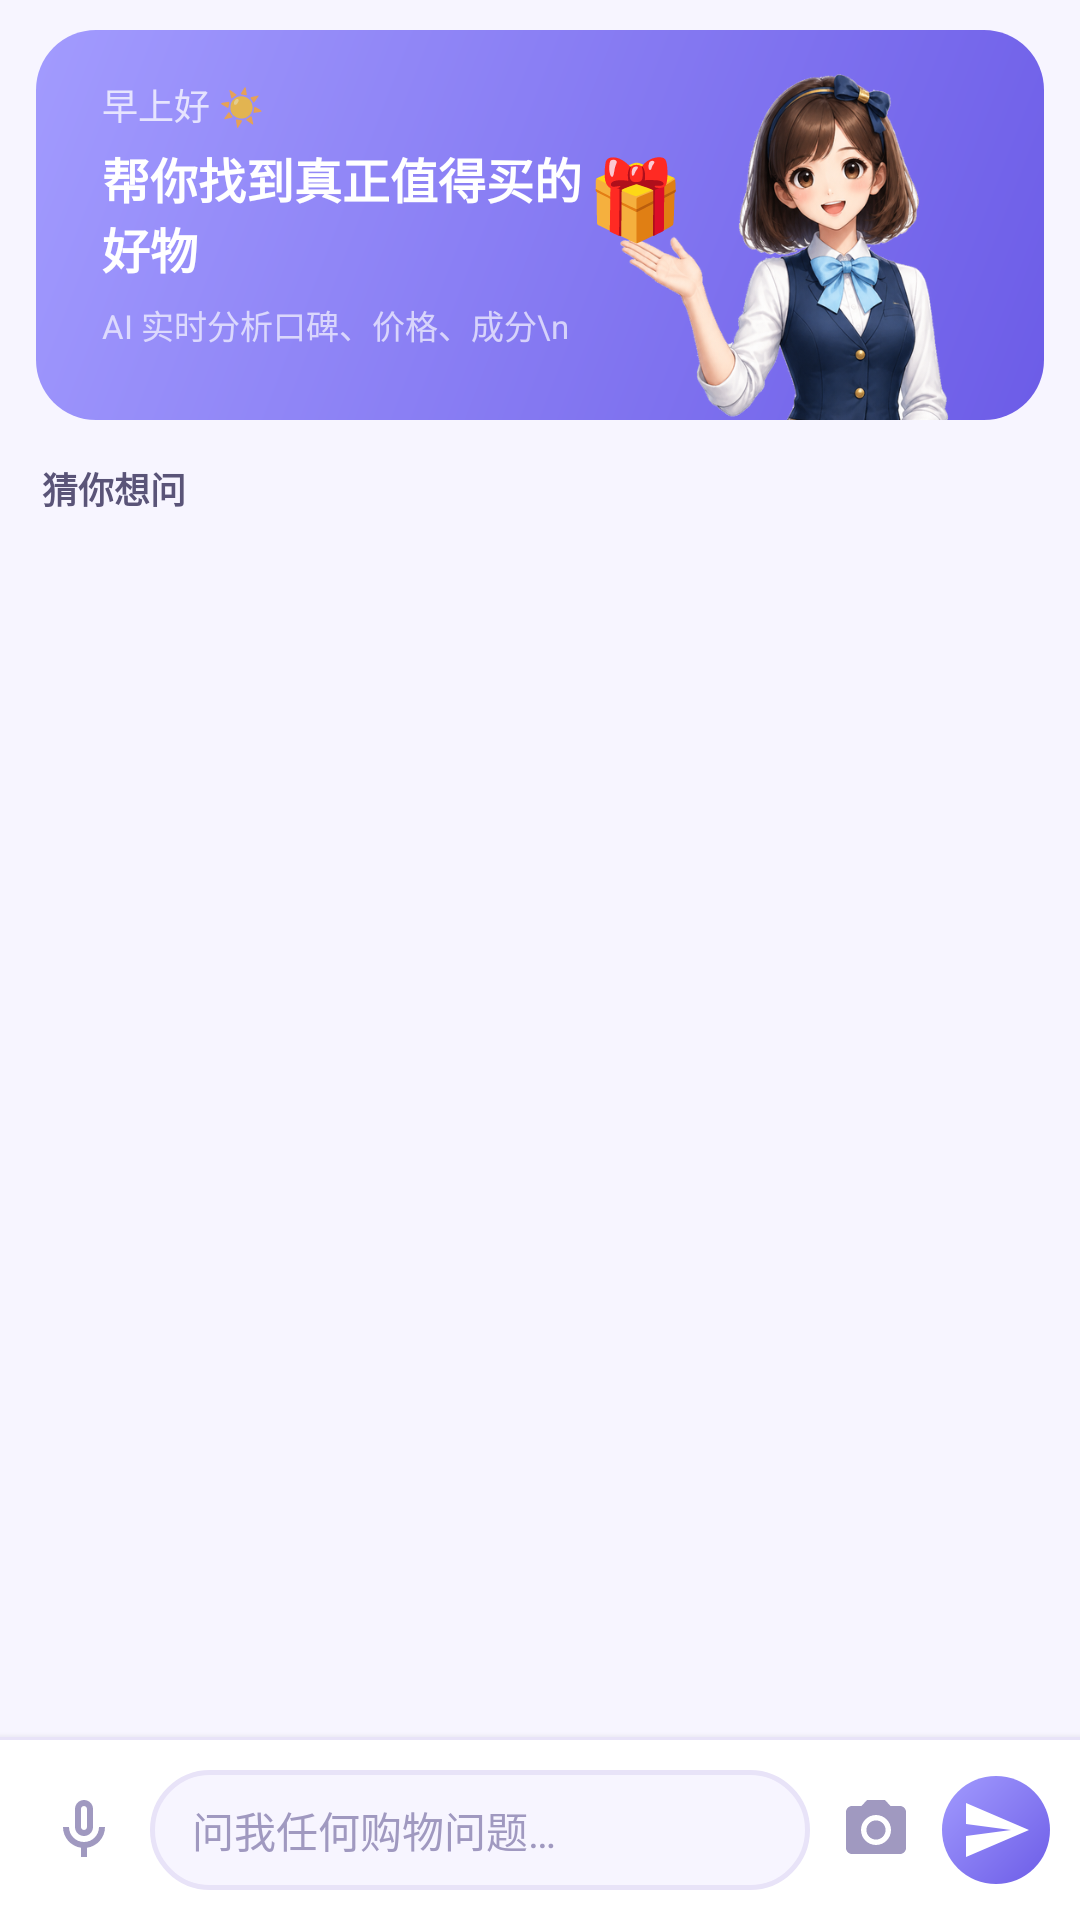

This screen was rendered from an Android layout file. Write that file and the resources it references.
<!-- AndroidManifest.xml: application theme Theme.EcomGuide -->
<!-- res/layout/fragment_chat.xml -->
<?xml version="1.0" encoding="utf-8"?>
<LinearLayout xmlns:android="http://schemas.android.com/apk/res/android"
    android:layout_width="match_parent"
    android:layout_height="match_parent"
    android:orientation="vertical"
    android:background="@color/colorBackground">

    
    <FrameLayout
        android:id="@+id/bannerContainer"
        android:layout_width="match_parent"
        android:layout_height="130dp"
        android:layout_marginStart="12dp"
        android:layout_marginEnd="12dp"
        android:layout_marginTop="10dp"
        android:layout_marginBottom="0dp"
        android:background="@drawable/bg_banner"
        android:clipChildren="true"
        android:clipToPadding="true"
        android:visibility="visible">

        
        <LinearLayout
            android:layout_width="match_parent"
            android:layout_height="match_parent"
            android:orientation="vertical"
            android:gravity="center_vertical"
            android:paddingStart="22dp"
            android:paddingEnd="148dp"
            android:paddingTop="16dp"
            android:paddingBottom="16dp">

            <TextView
                android:id="@+id/tvGreeting"
                android:layout_width="wrap_content"
                android:layout_height="wrap_content"
                android:text="早上好 ☀️"
                android:textColor="#BFFFFFFF"
                android:textSize="12sp"
                android:layout_marginBottom="4dp"/>

            <TextView
                android:layout_width="wrap_content"
                android:layout_height="wrap_content"
                android:text="帮你找到真正值得买的好物"
                android:textColor="#FFFFFF"
                android:textSize="16sp"
                android:textStyle="bold"
                android:layout_marginBottom="6dp"/>

            <TextView
                android:layout_width="wrap_content"
                android:layout_height="wrap_content"
                android:text="AI 实时分析口碑、价格、成分\n让每一分钱都花在刀刃上"
                android:textColor="#AAFFFFFF"
                android:textSize="11sp"
                android:lineSpacingMultiplier="1.5"/>
        </LinearLayout>

        
        <ImageView
            android:id="@+id/ivGuideChar"
            android:layout_width="wrap_content"
            android:layout_height="120dp"
            android:layout_gravity="bottom|end"
            android:layout_marginEnd="-2dp"
            android:src="@drawable/guide_upper"
            android:adjustViewBounds="true"
            android:scaleType="fitEnd"
            android:contentDescription="导购形象"/>

        
        <TextView
            android:id="@+id/tvGift"
            android:layout_width="wrap_content"
            android:layout_height="wrap_content"
            android:text="🎁"
            android:textSize="26sp"
            android:layout_gravity="top|end"
            android:layout_marginTop="38dp"
            android:layout_marginEnd="120dp"/>

    </FrameLayout>

    
    <LinearLayout
        android:id="@+id/quickTagsSection"
        android:layout_width="match_parent"
        android:layout_height="wrap_content"
        android:orientation="vertical"
        android:paddingStart="14dp"
        android:paddingEnd="14dp"
        android:paddingTop="14dp"
        android:paddingBottom="6dp"
        android:visibility="visible">

        <TextView
            android:layout_width="wrap_content"
            android:layout_height="wrap_content"
            android:text="猜你想问"
            android:textColor="@color/colorTextSecondary"
            android:textSize="12sp"
            android:textStyle="bold"
            android:layout_marginBottom="10dp"/>

        <com.google.android.material.chip.ChipGroup
            android:id="@+id/chipGroupQuick"
            android:layout_width="match_parent"
            android:layout_height="wrap_content"
            xmlns:app="http://schemas.android.com/apk/res-auto"
            app:chipSpacingHorizontal="8dp"
            app:chipSpacingVertical="8dp"/>

    </LinearLayout>

    
    <androidx.recyclerview.widget.RecyclerView
        android:id="@+id/rvMessages"
        android:layout_width="match_parent"
        android:layout_height="0dp"
        android:layout_weight="1"
        android:clipToPadding="false"
        android:paddingBottom="8dp"
        android:overScrollMode="never" />

    
    <LinearLayout
        android:layout_width="match_parent"
        android:layout_height="wrap_content"
        android:orientation="vertical"
        android:background="@color/colorSurface"
        android:elevation="4dp">

        <View android:layout_width="match_parent" android:layout_height="1dp"
            android:background="@color/colorBorder"/>

        <LinearLayout
            android:layout_width="match_parent"
            android:layout_height="wrap_content"
            android:orientation="horizontal"
            android:gravity="center_vertical"
            android:padding="10dp"
            android:paddingBottom="20dp">

            <ImageButton
                android:id="@+id/btnMic"
                android:layout_width="36dp"
                android:layout_height="36dp"
                android:background="?attr/selectableItemBackgroundBorderless"
                android:src="@drawable/ic_mic"
                android:contentDescription="语音" />

            <FrameLayout
                android:layout_width="0dp"
                android:layout_height="40dp"
                android:layout_weight="1"
                android:layout_marginStart="4dp"
                android:layout_marginEnd="4dp"
                android:background="@drawable/bg_input">

                <EditText
                    android:id="@+id/etInput"
                    android:layout_width="match_parent"
                    android:layout_height="match_parent"
                    android:background="@null"
                    android:hint="@string/hint_input"
                    android:textColorHint="@color/colorTextTertiary"
                    android:textColor="@color/colorTextPrimary"
                    android:textSize="14sp"
                    android:paddingStart="14dp"
                    android:paddingEnd="14dp"
                    android:inputType="textMultiLine"
                    android:maxLines="3"
                    android:imeOptions="actionSend"
                    android:gravity="center_vertical" />
            </FrameLayout>

            <ImageButton
                android:id="@+id/btnCamera"
                android:layout_width="36dp"
                android:layout_height="36dp"
                android:background="?attr/selectableItemBackgroundBorderless"
                android:src="@drawable/ic_camera"
                android:contentDescription="拍照找货" />

            <FrameLayout
                android:layout_width="36dp"
                android:layout_height="36dp"
                android:layout_marginStart="4dp"
                android:background="@drawable/bg_send_btn">

                <ImageButton
                    android:id="@+id/btnSend"
                    android:layout_width="match_parent"
                    android:layout_height="match_parent"
                    android:background="?attr/selectableItemBackgroundBorderless"
                    android:src="@drawable/ic_send"
                    android:padding="8dp"
                    android:contentDescription="@string/btn_send" />
            </FrameLayout>
        </LinearLayout>
    </LinearLayout>
</LinearLayout>
<!-- resources referenced by this layout -->
<resources>
  <color name="colorBackground">#F7F5FF</color>
  <color name="colorBorder">#E8E3F8</color>
  <color name="colorSurface">#FFFFFF</color>
  <color name="colorTextPrimary">#1A1535</color>
  <color name="colorTextSecondary">#5A5478</color>
  <color name="colorTextTertiary">#A099C0</color>
  <!-- drawable bg_banner (drawable) -->
  <?xml version="1.0" encoding="utf-8"?>
  <shape xmlns:android="http://schemas.android.com/apk/res/android" android:shape="rectangle">
      <gradient android:startColor="#6C5CE7" android:endColor="#A29BFE" android:angle="135" />
      <corners android:radius="20dp" />
  </shape>
  <!-- drawable bg_input (drawable) -->
  <?xml version="1.0" encoding="utf-8"?>
  <shape xmlns:android="http://schemas.android.com/apk/res/android" android:shape="rectangle">
      <solid android:color="@color/colorBackground" />
      <stroke android:width="1.5dp" android:color="@color/colorBorder" />
      <corners android:radius="20dp" />
  </shape>
  <!-- drawable bg_send_btn (drawable) -->
  <?xml version="1.0" encoding="utf-8"?>
  <shape xmlns:android="http://schemas.android.com/apk/res/android" android:shape="oval">
      <gradient android:startColor="#6C5CE7" android:endColor="#A29BFE" android:angle="135" />
  </shape>
  <!-- drawable guide_upper: png bitmap (drawable-nodpi, 180584 bytes) -->
  <!-- drawable ic_camera (drawable) -->
  <vector xmlns:android="http://schemas.android.com/apk/res/android" android:width="24dp" android:height="24dp" android:viewportWidth="24" android:viewportHeight="24">
      <path android:fillColor="#A099C0" android:pathData="M12,15.2c1.76,0 3.2,-1.44 3.2,-3.2s-1.44,-3.2 -3.2,-3.2 -3.2,1.44 -3.2,3.2 1.44,3.2 3.2,3.2zM9,2L7.17,4H4C2.9,4 2,4.9 2,6v12c0,1.1 0.9,2 2,2h16c1.1,0 2,-0.9 2,-2V6c0,-1.1 -0.9,-2 -2,-2h-3.17L15,2H9zm3,15c-2.76,0 -5,-2.24 -5,-5s2.24,-5 5,-5 5,2.24 5,5 -2.24,5 -5,5z"/>
  </vector>
  <!-- drawable ic_mic (drawable) -->
  <vector xmlns:android="http://schemas.android.com/apk/res/android" android:width="24dp" android:height="24dp" android:viewportWidth="24" android:viewportHeight="24">
      <path android:fillColor="#A099C0" android:pathData="M12,14c1.66,0 3,-1.34 3,-3V5c0,-1.66 -1.34,-3 -3,-3S9,3.34 9,5v6c0,1.66 1.34,3 3,3zM11,5c0,-0.55 0.45,-1 1,-1s1,0.45 1,1v6c0,0.55 -0.45,1 -1,1s-1,-0.45 -1,-1V5zM17,11c0,2.76 -2.24,5 -5,5s-5,-2.24 -5,-5H5c0,3.53 2.61,6.43 6,6.92V21h2v-3.08c3.39,-0.49 6,-3.39 6,-6.92h-2z"/>
  </vector>
  <!-- drawable ic_send (drawable) -->
  <vector xmlns:android="http://schemas.android.com/apk/res/android" android:width="24dp" android:height="24dp" android:viewportWidth="24" android:viewportHeight="24">
      <path android:fillColor="#FFFFFF" android:pathData="M2.01,21L23,12 2.01,3 2,10l15,2 -15,2z"/>
  </vector>
  <string name="btn_send">发送</string>
  <string name="hint_input">问我任何购物问题…</string>
  <style name="Theme.EcomGuide" parent="Theme.Material3.Light.NoActionBar">
          <item name="colorPrimary">@color/colorPrimary</item>
          <item name="colorPrimaryVariant">@color/colorPrimaryDark</item>
          <item name="colorOnPrimary">@color/colorWhite</item>
          <item name="colorSecondary">@color/colorAccent</item>
          <item name="colorOnSecondary">@color/colorWhite</item>
          <item name="android:colorBackground">@color/colorBackground</item>
          <item name="colorSurface">@color/colorSurface</item>
          <item name="colorOnSurface">@color/colorTextPrimary</item>
          <item name="android:windowBackground">@color/colorBackground</item>
          <item name="android:statusBarColor">@color/colorSurface</item>
          <item name="android:windowLightStatusBar">true</item>
      </style>
  <color name="colorPrimary">#6C5CE7</color>
  <color name="colorPrimaryDark">#5040C0</color>
  <color name="colorWhite">#FFFFFF</color>
  <color name="colorAccent">#A29BFE</color>
</resources>
